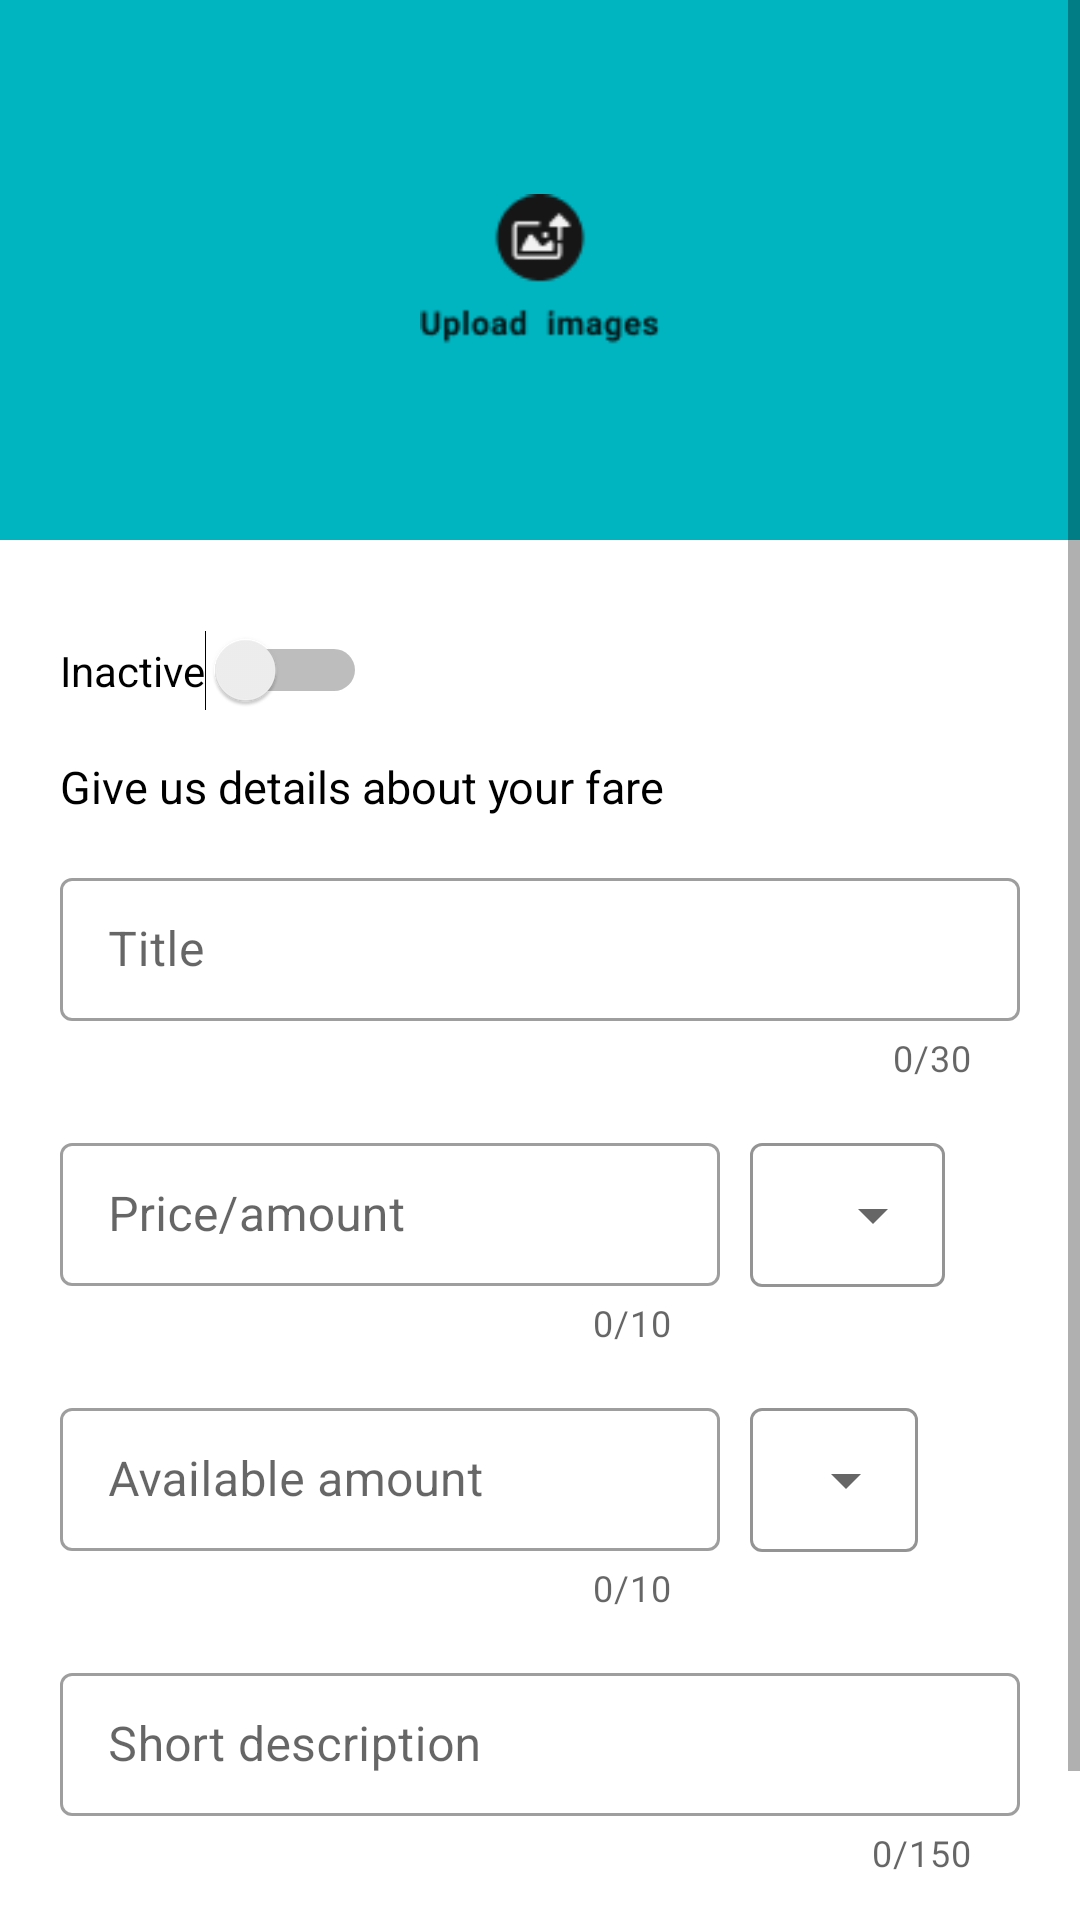

Reconstruct the res/layout file that produces this screen, plus the resources it refers to.
<!-- AndroidManifest.xml: application theme Theme.MarketPlace -->
<!-- res/layout/fragment_add_detail_market_item.xml -->
<?xml version="1.0" encoding="utf-8"?>
<layout xmlns:android="http://schemas.android.com/apk/res/android"
    xmlns:tools="http://schemas.android.com/tools"
    xmlns:app="http://schemas.android.com/apk/res-auto">

    <ScrollView
        android:layout_width="match_parent"
        android:layout_height="match_parent"
        tools:context=".fragment.AddDetailMarketItemFragment"
        android:layout_marginBottom="60dp">

        <androidx.constraintlayout.widget.ConstraintLayout
            android:layout_width="match_parent"
            android:layout_height="wrap_content">

            <ImageView
                android:id="@+id/iv_add_product_detail_image"
                android:layout_width="match_parent"
                android:layout_height="180dp"
                app:layout_constraintTop_toTopOf="parent"
                app:layout_constraintStart_toStartOf="parent"
                app:layout_constraintEnd_toEndOf="parent"
                android:background="@color/turquoise" />

            <ImageView
                android:id="@+id/iv_add_product_detail_upload_image"
                android:layout_width="80dp"
                android:layout_height="80dp"
                android:layout_marginTop="50dp"
                android:backgroundTint="@color/turquoise"
                app:layout_constraintEnd_toEndOf="parent"
                app:layout_constraintStart_toStartOf="parent"
                app:layout_constraintTop_toTopOf="parent"
                android:src="@drawable/frame"/>

            <Switch
                android:id="@+id/switch1"
                android:layout_width="wrap_content"
                android:layout_height="wrap_content"
                android:text="@string/inactive"
                app:layout_constraintTop_toBottomOf="@+id/iv_add_product_detail_image"
                app:layout_constraintStart_toStartOf="parent"
                android:layout_marginStart="20dp"
                android:layout_marginTop="30dp"
                tools:ignore="UseSwitchCompatOrMaterialXml" />

            <TextView
                android:id="@+id/et_add_product_detail_give_us_details"
                android:layout_width="wrap_content"
                android:layout_height="wrap_content"
                android:layout_marginStart="20dp"
                android:layout_marginTop="15dp"
                android:text="@string/give_us_details_about_your_fare"
                android:textColor="@color/black"
                android:textSize="15sp"
                app:layout_constraintStart_toStartOf="parent"
                app:layout_constraintTop_toBottomOf="@+id/switch1" />

            <com.google.android.material.textfield.TextInputLayout
                style="@style/Widget.MaterialComponents.TextInputLayout.OutlinedBox.Dense"
                android:id="@+id/et_add_product_detail_title"
                android:layout_width="match_parent"
                android:layout_height="wrap_content"
                app:layout_constraintStart_toStartOf="parent"
                app:layout_constraintTop_toBottomOf="@+id/et_add_product_detail_give_us_details"
                android:layout_marginTop="15dp"
                android:layout_marginStart="20dp"
                android:layout_marginEnd="20dp"
                app:helperTextTextColor="@color/red"
                app:counterEnabled="true"
                app:counterMaxLength="30">
                <com.google.android.material.textfield.TextInputEditText
                    android:id="@+id/et_add_product_detail_title1"
                    android:layout_width="match_parent"
                    android:layout_height="match_parent"
                    android:hint="@string/title" />
            </com.google.android.material.textfield.TextInputLayout>

            <com.google.android.material.textfield.TextInputLayout
                style="@style/Widget.MaterialComponents.TextInputLayout.OutlinedBox.Dense"
                android:id="@+id/et_add_product_detail_price_amount"
                android:layout_width="220dp"
                android:layout_height="wrap_content"
                app:layout_constraintStart_toStartOf="parent"
                app:layout_constraintTop_toBottomOf="@+id/et_add_product_detail_title"
                android:layout_marginTop="15dp"
                android:layout_marginStart="20dp"
                app:helperTextTextColor="@color/red"
                app:counterEnabled="true"
                app:counterMaxLength="10">
                <com.google.android.material.textfield.TextInputEditText
                    android:id="@+id/et_add_product_detail_price_amount1"
                    android:layout_width="match_parent"
                    android:layout_height="match_parent"
                    android:hint="@string/price_amount" />
            </com.google.android.material.textfield.TextInputLayout>

            <com.google.android.material.textfield.TextInputLayout
                style="@style/Widget.MaterialComponents.TextInputLayout.OutlinedBox.Dense.ExposedDropdownMenu"
                android:layout_width="wrap_content"
                android:layout_height="wrap_content"
                app:layout_constraintStart_toEndOf="@+id/et_add_product_detail_price_amount"
                app:layout_constraintTop_toBottomOf="@+id/et_add_product_detail_title"
                android:layout_marginTop="15dp"
                android:layout_marginStart="10dp"
                android:layout_marginEnd="20dp"
                app:boxStrokeColor="@color/white">
                <AutoCompleteTextView
                    android:id="@+id/autoCompleteTextView1"
                    android:layout_width="match_parent"
                    android:layout_height="match_parent"
                    android:layout_weight="1"
                    android:inputType="none"
                    android:text="@string/ron" />
            </com.google.android.material.textfield.TextInputLayout>

            <com.google.android.material.textfield.TextInputLayout
                style="@style/Widget.MaterialComponents.TextInputLayout.OutlinedBox.Dense"
                android:id="@+id/et_add_product_detail_total_amount"
                android:layout_width="220dp"
                android:layout_height="wrap_content"
                app:layout_constraintStart_toStartOf="parent"
                app:layout_constraintTop_toBottomOf="@+id/et_add_product_detail_price_amount"
                android:layout_marginTop="15dp"
                android:layout_marginStart="20dp"
                android:layout_marginEnd="20dp"
                app:counterEnabled="true"
                app:counterMaxLength="10">
                <com.google.android.material.textfield.TextInputEditText
                    android:id="@+id/et_add_product_detail_total_amount1"
                    android:layout_width="match_parent"
                    android:layout_height="match_parent"
                    android:hint="@string/available_amount" />
            </com.google.android.material.textfield.TextInputLayout>

            <com.google.android.material.textfield.TextInputLayout
                style="@style/Widget.MaterialComponents.TextInputLayout.OutlinedBox.Dense.ExposedDropdownMenu"
                android:layout_width="wrap_content"
                android:layout_height="wrap_content"
                app:layout_constraintStart_toEndOf="@+id/et_add_product_detail_total_amount"
                app:layout_constraintTop_toBottomOf="@+id/et_add_product_detail_price_amount"
                android:layout_marginTop="15dp"
                android:layout_marginStart="10dp"
                android:layout_marginEnd="20dp"
                app:boxStrokeColor="@color/white">
                <AutoCompleteTextView
                    android:id="@+id/autoCompleteTextView2"
                    android:layout_width="match_parent"
                    android:layout_height="match_parent"
                    android:layout_weight="1"
                    android:inputType="none"
                    android:text="@string/kg" />
            </com.google.android.material.textfield.TextInputLayout>

            <com.google.android.material.textfield.TextInputLayout
                style="@style/Widget.MaterialComponents.TextInputLayout.OutlinedBox.Dense"
                android:id="@+id/et_add_product_detail_description"
                android:layout_width="match_parent"
                android:layout_height="wrap_content"
                app:layout_constraintStart_toStartOf="parent"
                app:layout_constraintTop_toBottomOf="@+id/et_add_product_detail_total_amount"
                android:layout_marginTop="15dp"
                android:layout_marginStart="20dp"
                android:layout_marginEnd="20dp"
                app:helperTextTextColor="@color/red"
                app:counterEnabled="true"
                app:counterMaxLength="150">
                <com.google.android.material.textfield.TextInputEditText
                    android:id="@+id/et_add_product_detail_description1"
                    android:layout_width="match_parent"
                    android:layout_height="match_parent"
                    android:hint="@string/short_description" />
            </com.google.android.material.textfield.TextInputLayout>

            <Button
                android:id="@+id/launch_my_fare_button"
                android:layout_width="match_parent"
                android:layout_height="wrap_content"
                android:layout_marginTop="20dp"
                android:layout_marginStart="20dp"
                android:layout_marginEnd="20dp"
                android:text="@string/launch_my_fare"
                android:textSize="14sp"
                android:textAllCaps="false"
                android:textColor="@color/white"
                app:layout_constraintEnd_toEndOf="parent"
                app:layout_constraintStart_toStartOf="parent"
                app:layout_constraintTop_toBottomOf="@+id/et_add_product_detail_description">

            </Button>
        </androidx.constraintlayout.widget.ConstraintLayout>
    </ScrollView>
</layout>
<!-- resources referenced by this layout -->
<resources>
  <color name="black">#FF000000</color>
  <color name="red">#FF1E1E</color>
  <color name="turquoise">#00B5C0</color>
  <color name="white">#FFFFFFFF</color>
  <!-- drawable frame: png bitmap (drawable-hdpi, 1755 bytes) -->
  <string name="available_amount">Available amount</string>
  <string name="give_us_details_about_your_fare">Give us details about your fare</string>
  <string name="inactive">Inactive</string>
  <string name="kg">KG</string>
  <string name="launch_my_fare">Launch my fare</string>
  <string name="price_amount">Price/amount</string>
  <string name="ron">RON</string>
  <string name="short_description">Short description</string>
  <string name="title">Title</string>
  <style name="Theme.MarketPlace" parent="Theme.MaterialComponents.DayNight.NoActionBar">
          
          <item name="colorPrimary">@color/bDark</item>
          <item name="colorPrimaryVariant">@color/bDark</item>
          <item name="colorOnPrimary">@color/turquoise</item>
          
          <item name="colorSecondary">@color/turquoise</item>
          <item name="colorSecondaryVariant">@color/turquoise</item>
          <item name="colorOnSecondary">@color/turquoise</item>
          
          <item name="android:statusBarColor" tools:targetApi="l">?attr/colorPrimaryVariant</item>
          
          <item name="android:searchViewStyle">@color/white</item>
      </style>
  <color name="bDark">#212121</color>
</resources>
